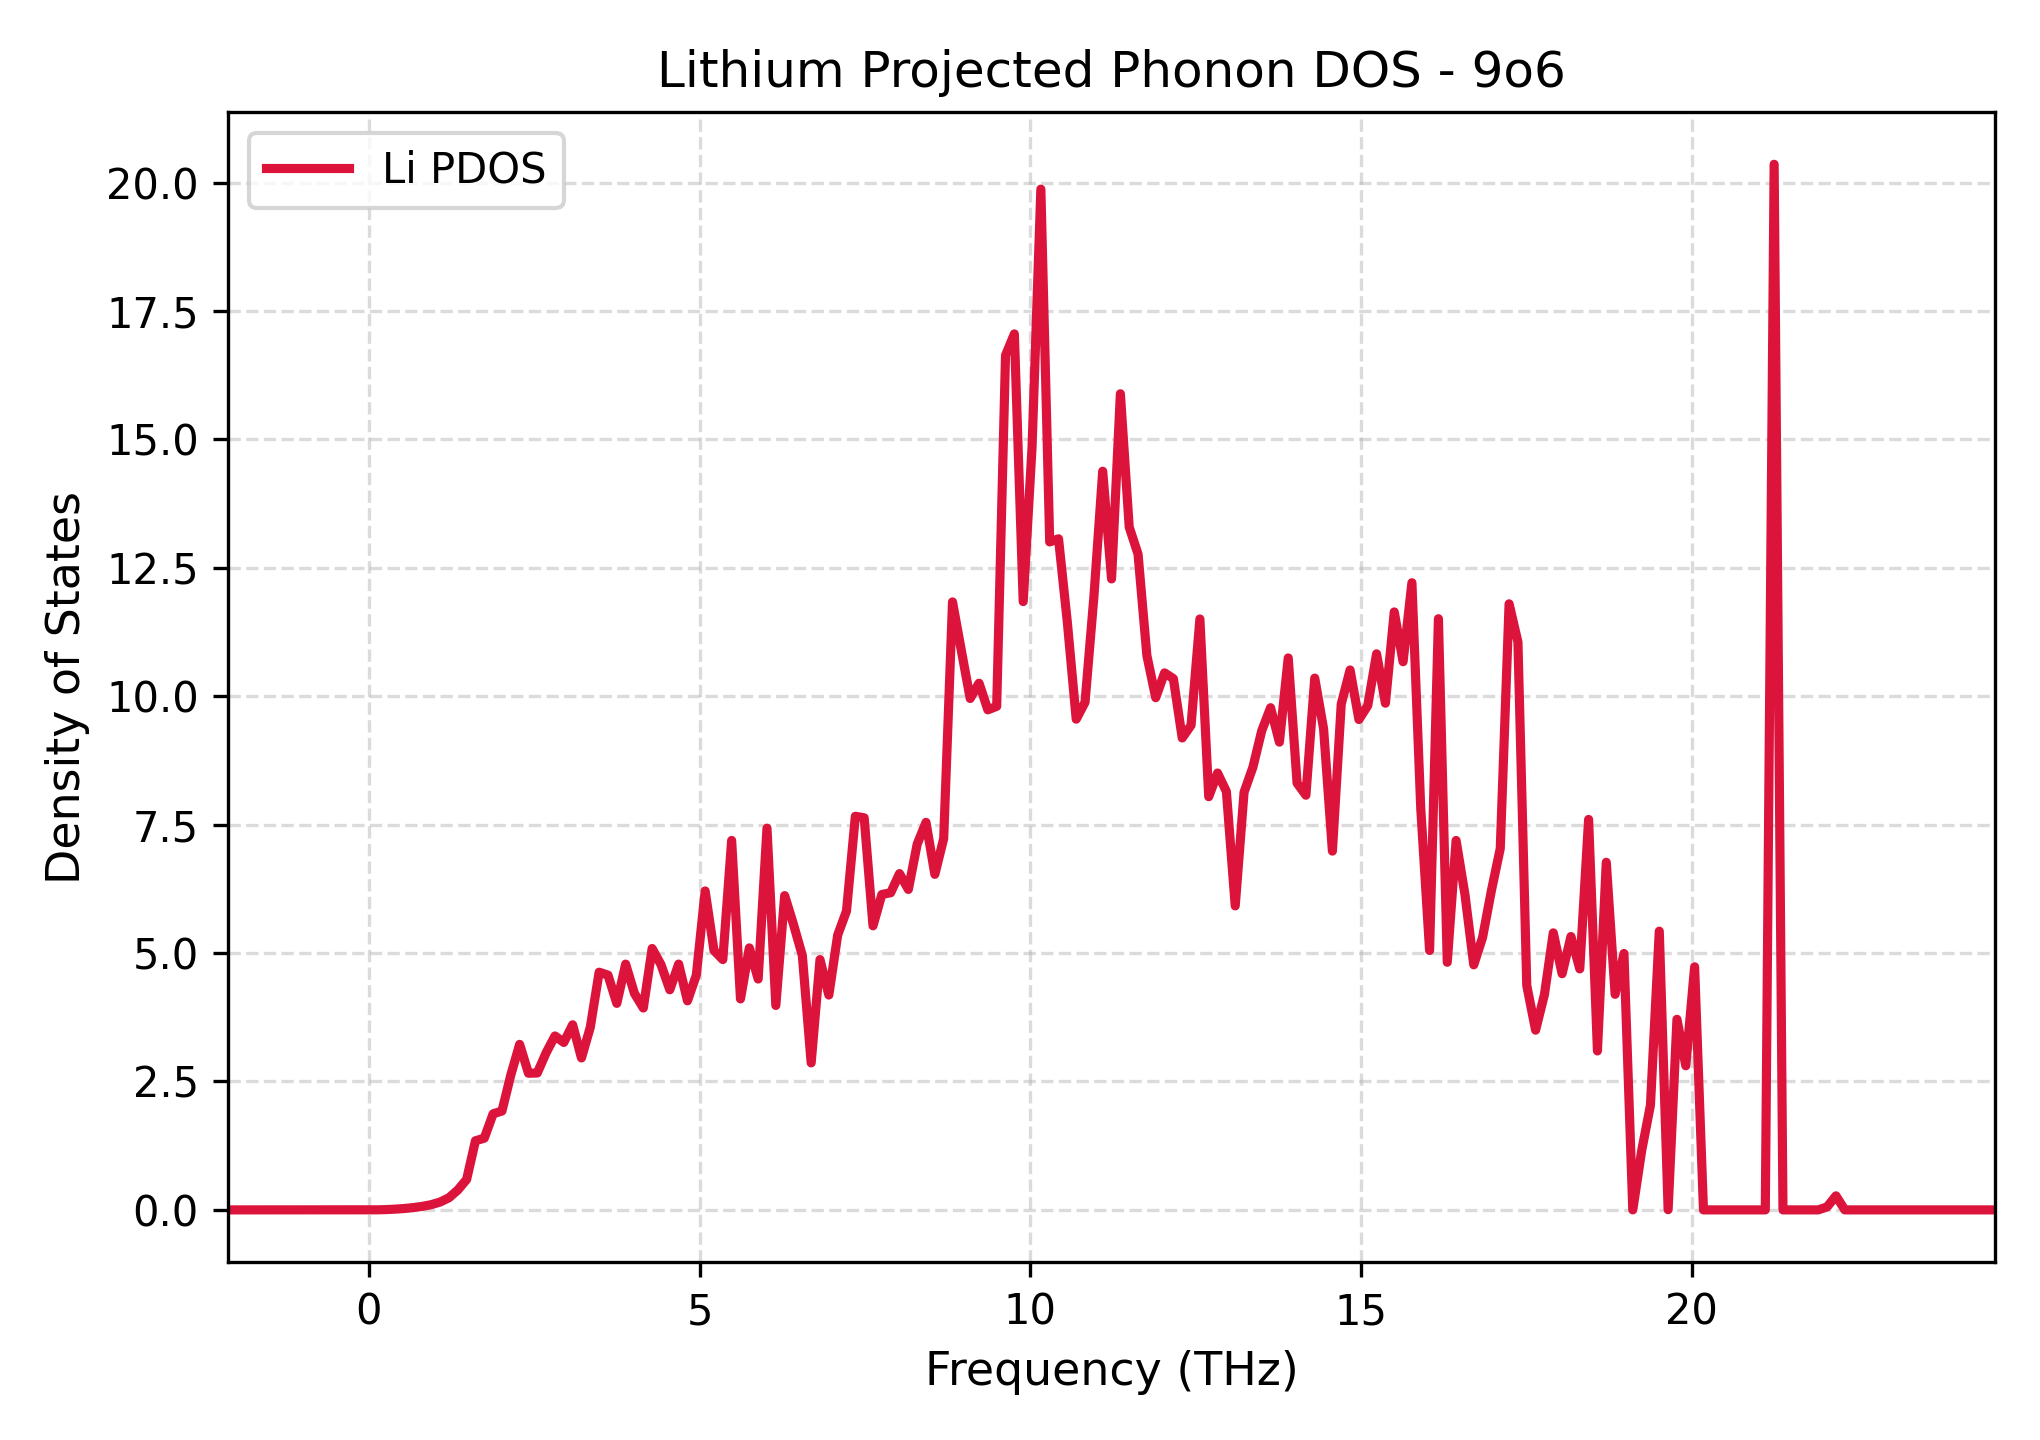

Source data for this figure (header and first rows):
Frequency_THz, Lithium_PDOS
-2.127, 0.0
-1.993, 0.0
-1.86, 0.0
-1.726, 0.0
-1.593, 0.0
-1.459, 0.0
-1.326, 0.0
-1.192, 0.0
-1.059, 0.0
-0.9251, 0.0
-0.7915, 0.0
-0.658, 0.0
-0.5244, 0.0
-0.3909, 0.0
-0.2573, 0.0
-0.1238, 0.0
0.009748, 0.0
0.1433, 0.001463
0.2768, 0.006615
0.4104, 0.01536
0.5439, 0.02785
0.6775, 0.04535
0.811, 0.06885
0.9446, 0.1019
1.078, 0.1527
1.212, 0.236
1.345, 0.3867
1.479, 0.592
1.612, 1.346
1.746, 1.397
1.879, 1.87
2.013, 1.925
2.146, 2.624
2.28, 3.223
2.414, 2.66
2.547, 2.665
2.681, 3.059
2.814, 3.386
2.948, 3.26
3.081, 3.603
3.215, 2.958
3.348, 3.557
3.482, 4.628
3.615, 4.57
3.749, 4.021
3.883, 4.785
4.016, 4.213
4.15, 3.93
4.283, 5.089
4.417, 4.775
4.55, 4.285
4.684, 4.786
4.817, 4.07
4.951, 4.571
5.084, 6.209
5.218, 5.051
5.352, 4.874
5.485, 7.193
5.619, 4.107
5.752, 5.101
... 141 more rows
